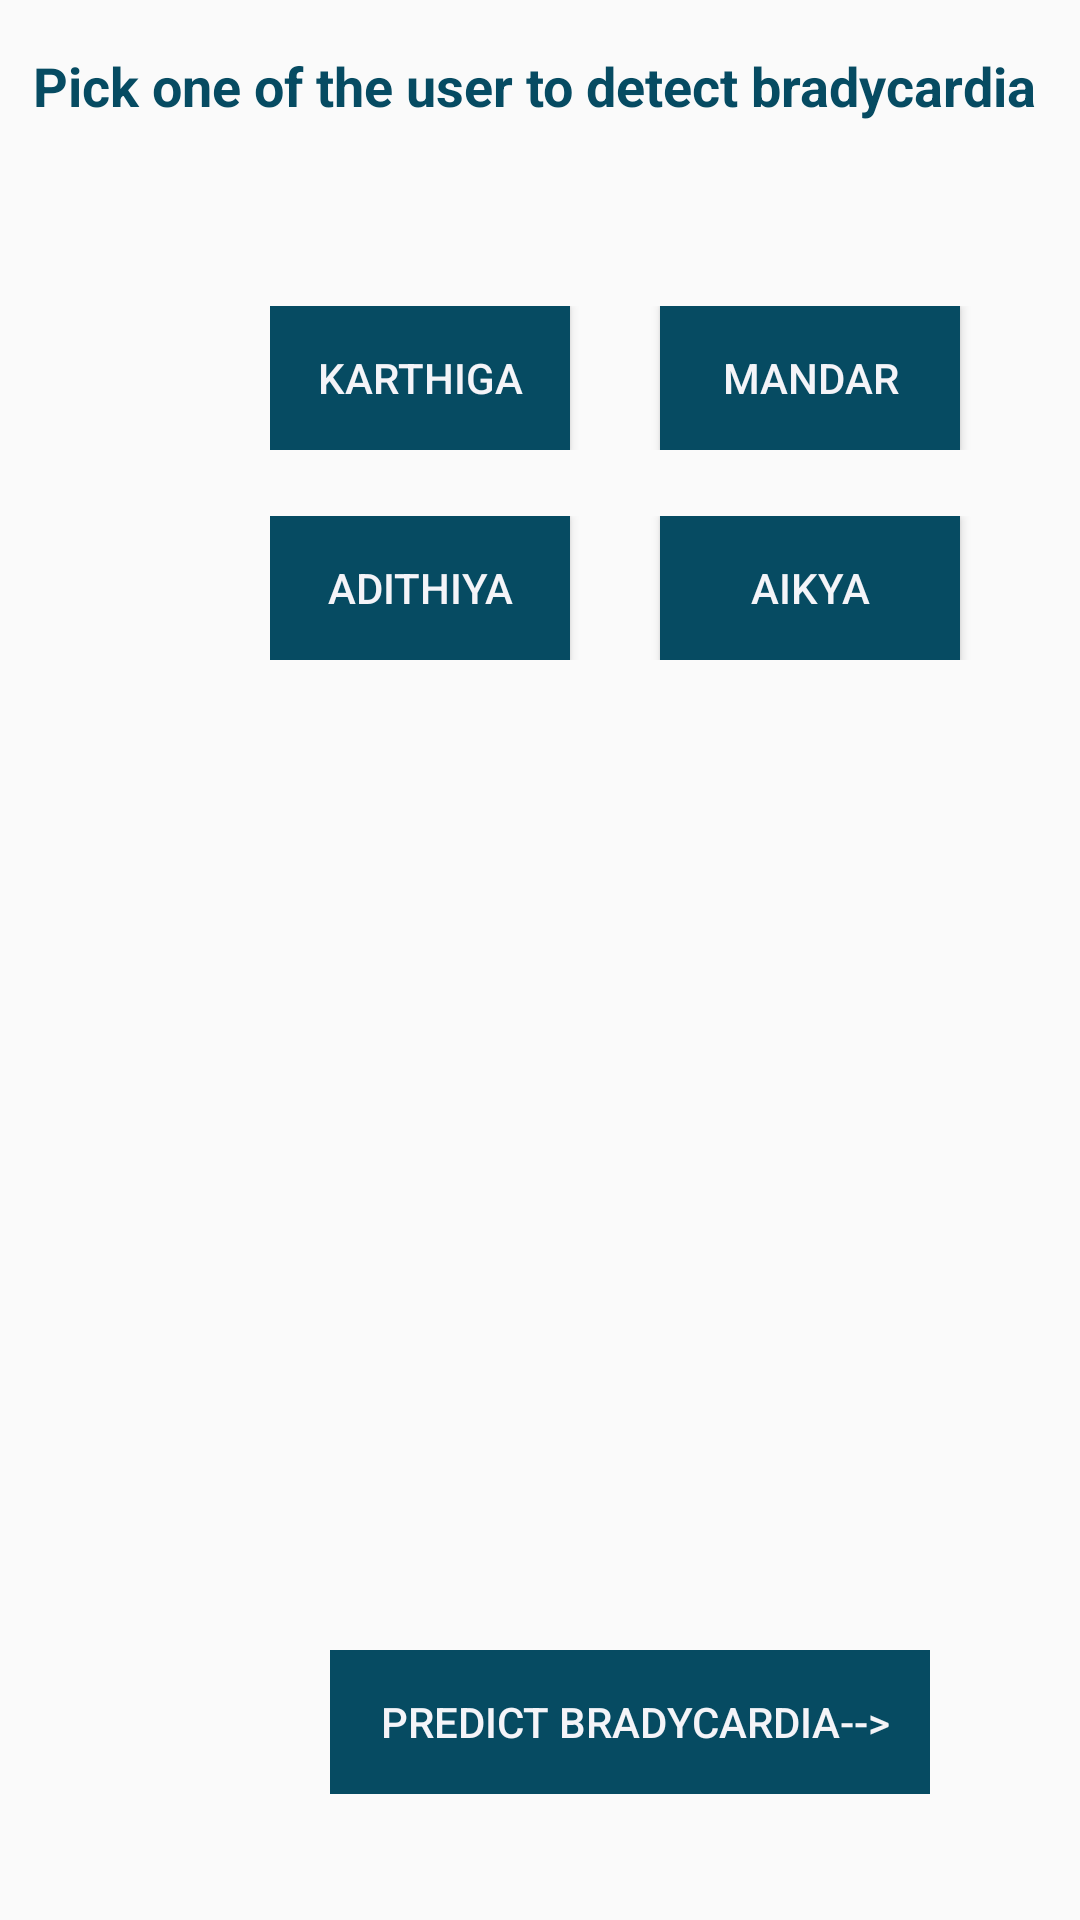

The Android layout XML behind this screen, and the referenced resources:
<!-- AndroidManifest.xml: application theme AppTheme -->
<!-- res/layout/activity_pop_detect.xml -->
<?xml version="1.0" encoding="utf-8"?>
<RelativeLayout xmlns:android="http://schemas.android.com/apk/res/android"
    xmlns:tools="http://schemas.android.com/tools"
    android:layout_width="wrap_content"
    android:layout_height="wrap_content">

    <TextView
        android:id="@+id/title"
        android:layout_width="match_parent"
        android:layout_height="57dp"
        android:gravity="center"
        android:text="Pick one of the user to detect bradycardia "
        android:textColor="@color/colorPrimary"
        android:textSize="18sp"
        android:textStyle="bold" />

    <LinearLayout
        android:id="@+id/linear1Layout"
        android:layout_width="fill_parent"
        android:layout_height="wrap_content"
        android:layout_below="@+id/title"
        android:layout_alignParentStart="true"
        android:layout_marginStart="90dp"
        android:layout_marginTop="45dp"
        android:orientation="horizontal"
        >

        <Button
            android:id="@+id/Karthiga"
            android:layout_width="100dp"
            android:layout_height="wrap_content"
            android:background="@color/colorPrimary"
            android:paddingLeft="10dp"
            android:paddingRight="10dp"
            android:text="@string/user1"

            android:textColor="@color/colorPrimaryDark" />

        <Button
            android:id="@+id/Mandar"
            android:layout_width="100dp"
            android:layout_height="wrap_content"
            android:background="@color/colorPrimary"
            android:layout_marginStart="30dp"

            android:paddingLeft="10dp"
            android:paddingRight="10dp"
            android:textColor="@color/colorPrimaryDark"

            android:text="@string/user2" />

    </LinearLayout>
    <LinearLayout
        android:id="@+id/linear2Layout"
        android:layout_width="fill_parent"
        android:layout_height="wrap_content"
        android:layout_below="@+id/title"
        android:layout_alignParentStart="true"
        android:layout_marginStart="90dp"
        android:layout_marginTop="115dp"
        android:orientation="horizontal"
        >


        <Button
            android:id="@+id/Adhithiya"
            android:layout_width="100dp"
            android:layout_height="wrap_content"
            android:background="@color/colorPrimary"
            android:paddingLeft="10dp"
            android:paddingRight="10dp"
            android:textColor="@color/colorPrimaryDark"

            android:text="@string/user3" />

        <Button
            android:id="@+id/Aikya"
            android:layout_width="100dp"
            android:layout_height="wrap_content"
            android:background="@color/colorPrimary"
            android:layout_marginStart="30dp"

            android:paddingLeft="10dp"
            android:paddingRight="10dp"
            android:textColor="@color/colorPrimaryDark"

            android:text="@string/user4" />
    </LinearLayout>
    <LinearLayout xmlns:android="http://schemas.android.com/apk/res/android"
        android:id="@+id/image"

        android:layout_width="wrap_content"
        android:layout_height="wrap_content"
        android:layout_below="@+id/linear2Layout"

        android:layout_marginLeft="50dp"
        android:layout_marginTop="50dp"
        android:layout_marginRight="50dp"
        >

        <TextView
            android:id="@+id/textViewdetect"
            android:layout_width="wrap_content"
            android:layout_height="wrap_content"
            android:layout_alignParentStart="true"
            android:layout_alignParentTop="true"
            android:layout_marginStart="13dp"
            android:layout_marginTop="12dp"
            android:textSize="18dp"/>


    </LinearLayout>

    <LinearLayout xmlns:android="http://schemas.android.com/apk/res/android"
        android:layout_width="wrap_content"
        android:layout_height="wrap_content"

        android:layout_marginLeft="110dp"
        android:layout_marginTop="550dp"
        android:layout_marginRight="50dp">

        <Button
            android:id="@+id/redirectToPredict"
            android:layout_width="200dp"
            android:layout_height="wrap_content"
            android:background="@color/colorPrimary"
            android:paddingLeft="10dp"
            android:paddingRight="10dp"
            android:text=" Predict Bradycardia-->"

            android:textColor="@color/colorPrimaryDark" />


    </LinearLayout>

</RelativeLayout>
<!-- resources referenced by this layout -->
<resources>
  <color name="colorPrimary">#064B62</color>
  <color name="colorPrimaryDark">#f4f4f8</color>
  <string name="user1">Karthiga</string>
  <string name="user2">Mandar</string>
  <string name="user3">Adithiya</string>
  <string name="user4">Aikya</string>
  <style name="AppTheme" parent="Theme.AppCompat.Light.DarkActionBar">
          
          <item name="colorPrimary">@color/colorPrimary</item>
          <item name="colorPrimaryDark">@color/colorPrimaryDark</item>
          <item name="colorAccent">@color/colorAccent</item>
      </style>
  <color name="colorAccent">#FF4081</color>
</resources>
